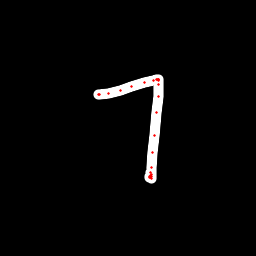

The data file committed next to this chart (first rows):
x, y, hover, eod
98.25, 94.34, 0.0, 0.0
98.64, 94.71, 0.0, 0.0
99.53, 94.84, 0.0, 0.0
108.5, 93.41, 0.0, 0.0
120.4, 90.64, 0.0, 0.0
131.4, 86.5, 0.0, 0.0
145, 82.4, 0.0, 0.0
153.7, 80.22, 0.0, 0.0
156.8, 79.04, 0.0, 0.0
157.9, 79.17, 0.0, 0.0
158.1, 79.45, 0.0, 0.0
158.3, 79.7, 0.0, 0.0
158.6, 80.5, 0.0, 0.0
158.8, 84.03, 0.0, 0.0
158.1, 96.45, 0.0, 0.0
156.7, 112.6, 0.0, 0.0
154.5, 135.2, 0.0, 0.0
153, 152.8, 0.0, 0.0
151.7, 167.3, 0.0, 0.0
151.3, 174.5, 0.0, 0.0
151.7, 177, 0.0, 0.0
151.1, 178, 0.0, 0.0
150.6, 177.9, 0.0, 0.0
149.8, 177.8, 0.0, 0.0
149.8, 176.9, 0.0, 0.0
150.1, 175.6, 0.0, 0.0
150.3, 173, 0.0, 1.0
